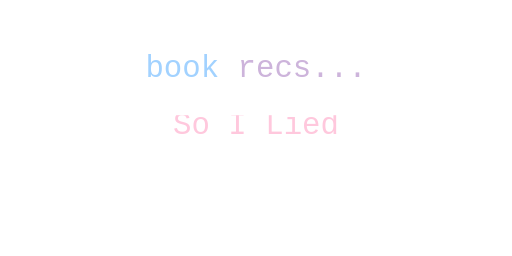
t = 0.00 s
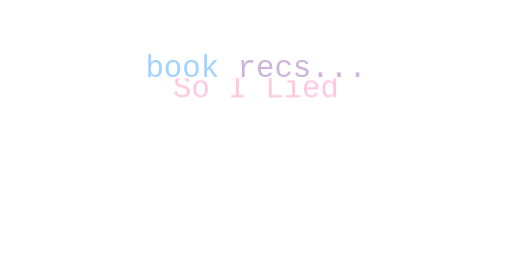
t = 0.75 s
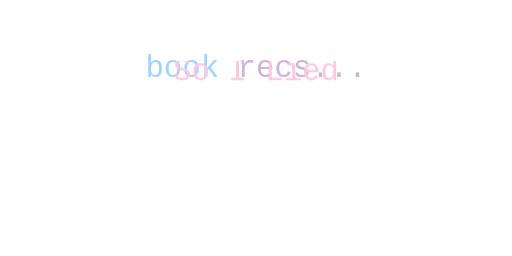
t = 1.25 s
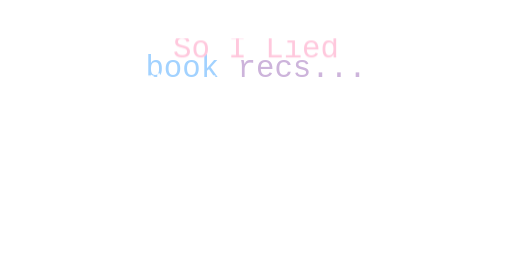
t = 2.00 s
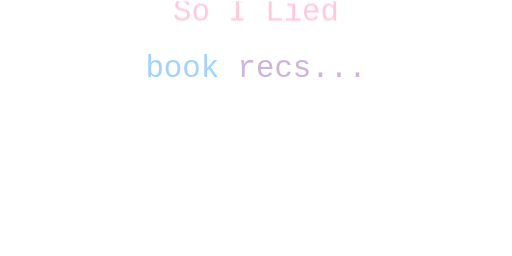
t = 2.75 s
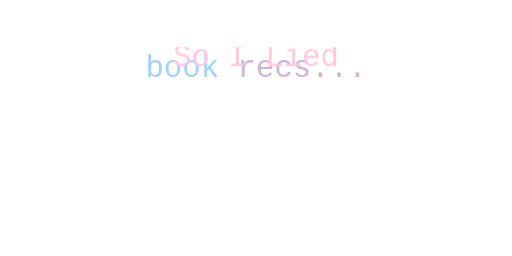
t = 3.25 s

The animated SVG that drew these frames (rendered in a browser with its animation timeline set to each time). Animation: 1 CSS @keyframes rule; one cycle of 4.00 s, repeats indefinitely.


<svg version="1.1" xmlns="http://www.w3.org/2000/svg" xmlns:xlink="http://www.w3.org/1999/xlink" width="400" height="200" viewBox="0 0 400 200">
  <defs>
    <clipPath id="textClip">
      <rect x="100" y="90" width="200" height="30"/>
    </clipPath>
  </defs>


  <style>
    text {
      font-family: "Courier New", Courier, "Lucida Console", Monaco, Consolas, monospace, sans-serif; 
      font-size: 24px;
      fill: #a2d2ff; 
      text-anchor: middle;
    }

  
    .one { fill: #ffc8dd; }
    .two { fill: white; }
    .three { fill: #c678dd; }
    .four { fill: #ffafcc; }

    
    @keyframes move {

      0% {
        transform: translateY(0);
      }
    
      25% {
        transform: translateY(-30px);
      }
     
      50% {
        transform: translateY(-60px);
      }
    
      75% {
        transform: translateY(-90px);
      }
  
      100% {
        transform: translateY(0);
      }
    }

    .string-group {
      animation: move 4s infinite; 
    }

  </style>

  <text x="200" y="60">book
    <tspan fill="#cdb4db"> recs...</tspan>
  </text>
  
  <g class="string-group" clip-path="url(#textClip)">
    <text x="200" y="105" class="book one">So I Lied</text>
    <text x="200" y="135" class="book two">The Housemaid</text>
    <text x="200" y="165" class="book three">That's Not My Name</text>
    <text x="200" y="195" class="book four">In Her Eyes</text>
  </g>
</svg>
